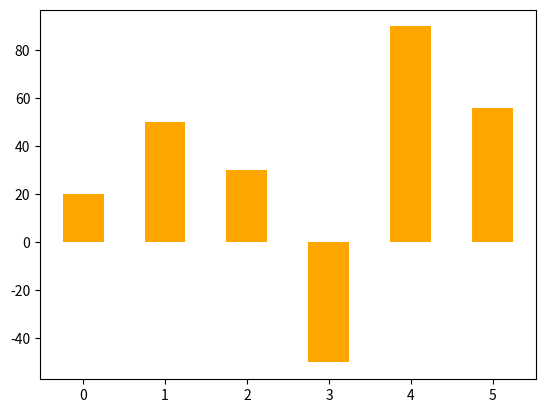

Generate this figure with matplotlib:
import  matplotlib.pyplot as plt
y_axis=[20,50,30,-50,90,56]
x_axis=range(0,len(y_axis))
plt.bar(x_axis,y_axis,width=0.5,color='orange')
plt.show()